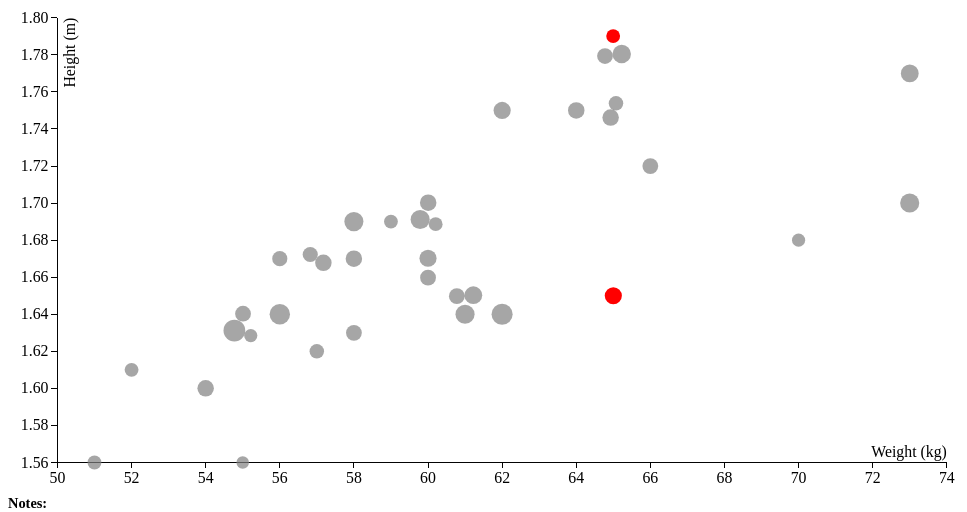
D3 v3 page, settled after 360 driven frames (6 s of simulated time); the page loaded 1 data file(s).



// dynamic dropdown
var optArray = [];

$('.ui-widget input').css('fontSize', '12px');
$('.ui-widget input').css('font-family', 'sans-serif');






$("#gender").change(function (){
var $dropdown = $(this);

				$.getJSON("data.json", function(dataj) {

					var key = $dropdown.val();
					var vals = [];

					switch(key) {
						case 'Men':
							vals = Object.keys(dataj.Men);
							break;
						case 'Women':
							vals = Object.keys(dataj.Women);
							break;
						
					}
					var $jsontwo = $("#sport");
					$jsontwo.empty();
					$.each(vals, function(index, value) {
						$jsontwo.append("<option>" + value + "</option>");
					})
					sportchange();
					
					})

});


$("#sport").change(function (){
sportchange();
});

function sportchange(){
var sc =  document.getElementById("sport");
	              var sportchoice= sc.options[sc.selectedIndex].value

				$.getJSON("data.json", function(dataj) {

					var key = sportchoice ;
					var vals = [];
                   var gc =  document.getElementById("gender");
	              var genderchoice= gc.options[gc.selectedIndex].value
				  if (genderchoice == 'Men')
				  {
					switch(key) {
						case 'Archery':
							vals = dataj.Men.Archery;
							break;
						case 'Athletics':
							vals = dataj.Men.Athletics;
							break;	
						case 'Badminton':
							vals = dataj.Men.Badminton;
							break;
						
						case 'Hockey':
							vals = dataj.Men.Hockey;
							break;
						case 'Tennis':
							vals = dataj.Men.Tennis;
							break;	
						case 'Weightlifting':
							vals = dataj.Men.Weightlifting;
							break;
						case 'Wrestling':
							vals = dataj.Men.Wrestling;
							break;
						
					}}
					else{
					
					switch(key) {
						case 'Archery':
							vals = dataj.Women.Archery;
							break;
						case 'Athletics':
							vals = dataj.Women.Athletics;
							break;	
						case 'Badminton':
							vals = dataj.Women.Badminton;
							break;
						case 'Golf':
							vals = dataj.Women.Golf;
							break;
						case 'Gymnastics':
							vals = dataj.Women.Gymnastics;
							break;
						case 'Shooting':
							vals = dataj.Women.Shooting;
							break;
						case 'Hockey':
							vals = dataj.Women.Hockey;
							break;
						case 'Swimming':
							vals = dataj.Women.Swimming;
							break;
						case 'Table tennis':
							vals = dataj.Women["Table tennis"];
							break;	
						case 'Tennis':
							vals = dataj.Women.Tennis;
							break;	
						case 'Weightlifting':
							vals = dataj.Women.Weightlifting;
							break;
						case 'Wrestling':
							vals = dataj.Women.Wrestling;
							break;
						
					}
					}
					var $jsontwo = $("#event");
					$jsontwo.empty();
					$.each(vals, function(index, value) {
						$jsontwo.append("<option>" + value + "</option>");
					updategraph();
					
					})
					
})
;}
//Search
//var uniqarray =[];
//var data;
//var optArray = [];
//for (var i = 0; i < data.length - 1; i++) {
  //  optArray.push(data[i].Country);
//}

//optArray = optArray.sort();	
//optArray = ["Afghanistan","Albania","Algeria","American Samoa","Andorra","Angola","Argentina","Armenia","Australia","Austria","Azerbaijan"];


$(function () {

var  e = document.getElementById("gender");
  var genderselected = e.options[e.selectedIndex].value;
   var f = document.getElementById("sport");
  sportselected = f.options[f.selectedIndex].value;
   var g = document.getElementById("event");
  eventselected = g.options[g.selectedIndex].value;
  d3.tsv("data.tsv", function(error, data) {if (error) throw error;
  data = data.filter(function(d){return d.Sport == sportselected && d.Gender == genderselected&& d.Event == eventselected});

for (var i = 0; i < data.length - 1; i++) {
    optArray.push(data[i].Country);}
optArray = optArray.sort();
optArray = jQuery.unique(optArray);

    $("#search").autocomplete({
        source: optArray
    });
		 
		 })//close for data json function		 
		 
		 
		 });//close for listener function
		 
		 
	
// For Tooltip
var div = d3.select("body").append("div")   
    .attr("class", "tooltip")               
    .style("opacity", 0);  
		 
var margin = {top: 20, right: 20, bottom: 30, left: 40},
    width = 960 - margin.left - margin.right,
    height = 500- margin.top - margin.bottom;

var x = d3.scale.linear()
    .range([0, width]);

var y = d3.scale.linear()
    .range([height, 0]);


var xAxis = d3.svg.axis()
    .scale(x)
    .orient("bottom");

var yAxis = d3.svg.axis()
    .scale(y)
    .orient("left");

var svg = d3.select("body").append("div").attr("id","container").classed("svg-container", true)
     .append("svg")
           .attr("viewBox","-50 -18 960 510")
							  .attr("preserveAspectRatio", "xMinYMin meet")
							.classed("svg-content-responsive", true)
							; 
							  

	
 var aspect = width / height,
    container = $("#container");

	
$(window).on("resize", function() {
    var targetWidth = container.width();
    svg.attr("width", targetWidth);
    svg.attr("height", Math.round(targetWidth / aspect));
}).trigger("resize");
 
 //Notes
var note = 	d3.select("body").append("text")
         .style("font-weight","bold")
       // .style("text-decoration", "underline")  
        .style("font-size", "90%") 		
	    .text("Notes: ")
note.append("br");
note.append("text")
.style("font-weight","normal")
        .style("text-decoration", "none") 
		.text("1.Size of circle indicates age.")
		note.append("br");
           note.append("text").text("2.Complete data for some sportspersons was not available. Wherever this was the case, those sportspersons or events (if the sportsperson was Indian) were excluded from this interactive.")
		   .style("font-weight","normal")
note.append("br");
note.append("text").text("3.Collison detection technique from d3 was used to position overlapping circles.").style("font-weight","normal");
note.append("br");
note.append("text").text("Data Source:").style("font-weight","normal");
note.append("text").text("www.rio2016.com").style("font-weight","normal")
        .style("cursor","pointer")	.on("click", function() { window.open("http://www.rio2016.com"); });;
		






 drawgraph();
 
	
function drawgraph(){	
d3.tsv("data.tsv", function(error, data) {
  if (error) throw error;
  data = data.filter(function(d){return d.Sport == "Badminton" && d.Gender =="Women" && d.Event == "Singles"});

  data.forEach(function(d) {
    d.Height = +d.Height;
    d.Weight = +d.Weight;
  });
  
   var force = d3.layout.force()
    .nodes(data)
    .size([width, height])
    .on("tick", tick)
    .charge(-1)
    .gravity(0)
    .chargeDistance(20);
  
  x.domain(d3.extent(data, function(d) { return d.Weight; })).nice();
  y.domain(d3.extent(data, function(d) { return d.Height; })).nice();
  
  
  
   svg.append("g")
      .attr("class", "x axis")
      .attr("transform", "translate(0," + height + ")")
      .call(xAxis)
    .append("text")
      .attr("class", "label")
      .attr("x", width)
      .attr("y", -6)
      .style("text-anchor", "end")
      .text("Weight (kg)");
	  
	  
	  svg.append("g")
      .attr("class", "y axis")
      .call(yAxis)
    .append("text")
      .attr("class", "label")
      .attr("transform", "rotate(-90)")
      .attr("y", 6)
      .attr("dy", ".71em")
      .style("text-anchor", "end")
      .text("Height (m)")
	  
	  var node = svg.selectAll(".dot")
      .data(data)
    .enter().append("circle")
      .attr("class", "dot")
      .attr("r", function(d) {return d.Age/3})
      .attr("cx", function(d) { return x(d.Weight); })
      .attr("cy", function(d) { return y(d.Height); })
      .style("fill", function(d) { if (d.Country == 'India'){return 'red';} else {return 'gray'}})
	  .style("opacity", function (d){ if (d.Country == 'India'){return 1;} else {return 0.7}})
	  .on("mouseover",  function (d) {div.transition()        
                .duration(50)      
               .style("opacity",0.9 );
             div.html(d.Name+"<br/>"+"Country:" +d.Country+ "<br/>" +"Height:"+d.Height+ "(m)" + "<br/>" +"Weight:"+d.Weight+ "(kg)" + "<br/>" +"Age:"+d.Age )  
                .style("left", (d3.event.pageX+25) + "px")     
                .style("top", (d3.event.pageY - 28) + "px");    
            })                  
        .on("mouseout", function(d) {       
            div.transition()        
                .duration(100)      
                .style("opacity", 0);})
///Force	
	force.start();
	
	function tick(e) {
    node.each(moveTowardDataPosition(e.alpha));

    node.each(collide(e.alpha));

    node.attr("cx", function(d) { return d.x; })
        .attr("cy", function(d) { return d.y; });
  }

  
  function moveTowardDataPosition(alpha) {
    return function(d) {
      d.x += (x(d.Weight) - d.x) * 0.1 * alpha;
      d.y += (y(d.Height) - d.y) * 0.1 * alpha;
    };
  }
 // Resolve collisions between nodes.
 var radius =2,
     padding =0.1;
  function collide(alpha) {
    var quadtree = d3.geom.quadtree(data);
    return function(d) {
      var r = (d.Age/3) + (d.Age/3)+ padding,
          nx1 = d.x - r,
          nx2 = d.x + r,
          ny1 = d.y - r,
          ny2 = d.y + r;
      quadtree.visit(function(quad, x1, y1, x2, y2) {
        if (quad.point && (quad.point !== d)) {
          var x = d.x - quad.point.x,
              y = d.y - quad.point.y,
              l = Math.sqrt(x * x + y * y),
              r = (d.Age/3) + (quad.point.Age/3) + padding;
          if (l < r) {
            l = (l - r) / l * alpha;
            d.x -= x *= l;
            d.y -= y *= l;
            quad.point.x += x;
            quad.point.y += y;
          }
        }
        return x1 > nx2 || x2 < nx1 || y1 > ny2 || y2 < ny1;
      });
    };
  }

});
}

function updategraph()
{

document.getElementById("search").value = "";
document.getElementById("button1").value = "Compare with another country";
var  e = document.getElementById("gender");
  var genderselected = e.options[e.selectedIndex].value;
    
  var f = document.getElementById("sport");
  sportselected = f.options[f.selectedIndex].value;
  
  var g = document.getElementById("event");
  eventselected = g.options[g.selectedIndex].value;
  

d3.tsv("data.tsv", function(error, data) {
  if (error) throw error;
  data = data.filter(function(d){return d.Sport == sportselected && d.Gender == genderselected&& d.Event == eventselected});

  data.forEach(function(d) {
    d.Height = +d.Height;
    d.Weight = +d.Weight;
  });
  
for (var i = 0; i < data.length - 1; i++) {
    optArray.push(data[i].Country);}
optArray = optArray.sort();
optArray = jQuery.unique(optArray);
  
  
  x.domain(d3.extent(data, function(d) { return d.Weight; })).nice();
  y.domain(d3.extent(data, function(d) { return d.Height; })).nice();
  

  
  //var svg2 = d3.select("body").transition();
  
   svg.select(".x.axis").transition().duration(250)
      .call(xAxis);
    
	svg.select(".y.axis").transition().duration(250)
      .call(yAxis);  
	  
	  svg.selectAll("circle").remove();

 var force = d3.layout.force()
    .nodes(data)
    .size([width, height])
    .on("tick", tick)
    .charge(-1)
    .gravity(0)
    .chargeDistance(20);
	
var node=	  svg.selectAll(".dot")
      .data(data)
    .enter().append("circle")
      .attr("class", "dot")
      .attr("r", function(d) {return d.Age/3})
      .attr("r", function(d) {return d.Age/3})
      .attr("cx", function(d) { return x(d.Weight); })
      .attr("cy", function(d) { return y(d.Height); })
	 	 
      .style("fill", function(d) { if (d.Country == 'India'){return 'red';} else {return 'gray'}})
	  .style("opacity", function (d){ if (d.Country == 'India'){return 1;} else {return 0.7}})
	  .on("mouseover",  function (d) {div.transition()        
                .duration(50)      
                .style("opacity", .9);
             div.html(d.Name+"<br/>"+"Country:" +d.Country+ "<br/>" +"Height:"+d.Height+ "(m)" + "<br/>" +"Weight:"+d.Weight+ "(kg)" + "<br/>" +"Age:"+d.Age )  
                .style("left", (d3.event.pageX+ 25) + "px")     
                .style("top", (d3.event.pageY - 28) + "px");    
            })                  
        .on("mouseout", function(d) {       
            div.transition()        
                .duration(100)      
                .style("opacity", 0);})
				
	  //.style("opacity", 0)
 //.transition()
 //.delay(function(d,i) {return i * 10})
 	  
 // .duration(500)
	//  .attr("cx", function(d) { return x(d.Weight); })
   // .attr("cy", function(d) { return y(d.Height); })
	
	///Force	
	force.start();
	
	function tick(e) {
    node.each(moveTowardDataPosition(e.alpha));

    node.each(collide(e.alpha));

    node.attr("cx", function(d) { return d.x; })
        .attr("cy", function(d) { return d.y; });
  }

  
  function moveTowardDataPosition(alpha) {
    return function(d) {
      d.x += (x(d.Weight) - d.x) * 0.1 * alpha;
      d.y += (y(d.Height) - d.y) * 0.1 * alpha;
    };
  }
 // Resolve collisions between nodes.
 var radius =2,
     padding =0.1;
  function collide(alpha) {
    var quadtree = d3.geom.quadtree(data);
    return function(d) {
      var r = (d.Age/3) + (d.Age/3)+ padding,
          nx1 = d.x - r,
          nx2 = d.x + r,
          ny1 = d.y - r,
          ny2 = d.y + r;
      quadtree.visit(function(quad, x1, y1, x2, y2) {
        if (quad.point && (quad.point !== d)) {
          var x = d.x - quad.point.x,
              y = d.y - quad.point.y,
              l = Math.sqrt(x * x + y * y),
              r = (d.Age/3) + (quad.point.Age/3) + padding;
          if (l < r) {
            l = (l - r) / l * alpha;
            d.x -= x *= l;
            d.y -= y *= l;
            quad.point.x += x;
            quad.point.y += y;
          }
        }
        return x1 > nx2 || x2 < nx1 || y1 > ny2 || y2 < ny1;
      });
    };
  }

});
}

function check(value)
{ if (value == 'Compare with another country')
    {document.getElementById("button1").value = 'Reset';
	searchNode();  }
 else {document.getElementById("button1").value = 'Compare with another country';
       document.getElementById("search").value = ''; 
 d3.selectAll("circle").transition().duration(500)
 .style("opacity", function (d){ if (d.Country == 'India'){return 1;} else {return 0.7}})};}
 
 
function searchNode() {
    //find the node
	 		  
    var selectedVal = document.getElementById('search').value;
    var node = svg.selectAll("circle");
    if (selectedVal == "none") {
        //node.style("stroke", "white").style("stroke-width", "1");
    } else {
        var selected = node.filter(function (d, i) {
            return (d.Country != selectedVal && d.Country != "India");
        });
        selected.style("opacity", "0");
		var selected2 = node.filter(function (d, i) {
            return (d.Country == selectedVal && d.Country == "India");
        });
		selected2.style("opacity", "1");
       // var link = svg.selectAll(".link")
        //link.style("opacity", "0");
       
    }
}


// returns slope, intercept and r-square of the line
	function leastSquares(xSeries, ySeries) {
		var reduceSumFunc = function(prev, cur) { return prev + cur; };
		
		var xBar = xSeries.reduce(reduceSumFunc) * 1.0 / xSeries.length;
		var yBar = ySeries.reduce(reduceSumFunc) * 1.0 / ySeries.length;

		var ssXX = xSeries.map(function(d) { return Math.pow(d - xBar, 2); })
			.reduce(reduceSumFunc);
		
		var ssYY = ySeries.map(function(d) { return Math.pow(d - yBar, 2); })
			.reduce(reduceSumFunc);
			
		var ssXY = xSeries.map(function(d, i) { return (d - xBar) * (ySeries[i] - yBar); })
			.reduce(reduceSumFunc);
			
		var slope = ssXY / ssXX;
		var intercept = yBar - (xBar * slope);
		var rSquare = Math.pow(ssXY, 2) / (ssXX * ssYY);
		
		return [slope, intercept, rSquare];
	}
//http://bl.ocks.org/rpgove/10603627


### data: data.tsv
Name	Gender	Country	Sport	Event	Age	Height	Weight
Alec Potts	Men	Australia	Archery	Individual	20	1.85	77
Ryan Tyack	Men	Australia	Archery	Individual	25	1.86	102
Taylor Worth	Men	Australia	Archery	Individual	25	1.74	60
Alice Ingley	Women	Australia	Archery	Individual	23	1.72	80
Laurence Baldauff	Women	Austria	Archery	Individual	41	1.64	57
Olga Senyuk	Women	Azerbaijan	Archery	Individual	25	1.75	53
Anton Prilepov	Men	Belarus	Archery	Individual	32	1.86	96
Robin Ramaekers	Men	Belgium	Archery	Individual	21	1.80	78
Karma Karma	Women	Bhutan	Archery	Individual	26	1.63	51
Bernardo Oliveira	Men	Brazil	Archery	Individual	23	1.73	70
Daniel Rezende Xavier	Men	Brazil	Archery	Individual	33	1.91	81
Marcus D'almeida	Men	Brazil	Archery	Individual	18	1.83	90
Ane Marcelle dos Santos	Women	Brazil	Archery	Individual	22	1.53	53
Marina Canetta	Women	Brazil	Archery	Individual	27	1.62	51
Sarah Nikitin	Women	Brazil	Archery	Individual	27	1.70	75
Crispin Duenas	Men	Canada	Archery	Individual	30	1.70	81
Ricardo Soto	Men	Chile	Archery	Individual	16	1.83	88
Dapeng Wang	Men	China	Archery	Individual	19	1.84	95
Xuesong Gu	Men	China	Archery	Individual	23	1.78	76
Yu Xing	Men	China	Archery	Individual	25	1.88	90
Chun-Heng Wei	Men	Chinese Taipei	Archery	Individual	22	1.80	74
Guan-Lin Yu	Men	Chinese Taipei	Archery	Individual	22	1.71	58
Hao-Wen Kao	Men	Chinese Taipei	Archery	Individual	21	1.80	82
Andres Pila	Men	Colombia	Archery	Individual	25	1.74	75
Adrian Andres Puentes Perez	Men	Cuba	Archery	Individual	28	1.71	76
Ahmed El-Nemr	Men	Egypt	Archery	Individual	37	1.83	84
Robert Elder	Men	Fiji	Archery	Individual	35	1.94	115
Samuli Piippo	Men	Finland	Archery	Individual	36	1.81	75
Jean-Charles Valladont	Men	France	Archery	Individual	27	1.80	83
Lucas Daniel	Men	France	Archery	Individual	21	1.80	80
Pierre Plihon	Men	France	Archery	Individual	26	1.84	130
Florian Floto	Men	Germany	Archery	Individual	28	1.88	105
Patrick Huston	Men	Great Britain	Archery	Individual	20	1.83	84
Atanu Das	Men	India	Archery	Individual	24	1.75	79
Hendra Purnama	Men	Indonesia	Archery	Individual	19	1.69	64
Muhammad Wijaya	Men	Indonesia	Archery	Individual	19	1.71	70
Riau Ega Agatha	Men	Indonesia	Archery	Individual	24	1.75	70
David Pasqualucci	Men	Italy	Archery	Individual	20	1.81	81
Marco Galiazzo	Men	Italy	Archery	Individual	33	1.78	98
Mauro Nespoli	Men	Italy	Archery	Individual	28	1.81	78
Rene Philippe Kouassi	Men	Ivory Coast	Archery	Individual	36	1.90	83
Takaharu Furukawa	Men	Japan	Archery	Individual	32	1.74	89
Sultan Duzelbayev	Men	Kazakhstan	Archery	Individual	22	1.76	46
Areneo David	Men	Malawi	Archery	Individual	21	1.64	58
Haziq Kamaruddin	Men	Malaysia	Archery	Individual	23	1.78	75
Khairul Anuar Mohamad	Men	Malaysia	Archery	Individual	24	1.71	75
Muhammad Akmal Nor Hasrin	Men	Malaysia	Archery	Individual	21	1.80	74
Ernesto Boardman	Men	Mexico	Archery	Individual	23	1.75	92
Gantugs Jantsan	Men	Mongolia	Archery	Individual	44	1.75	73
Jitbahadur Muktan	Men	Nepal	Archery	Individual	36	1.68	64
Mitch Dielemans	Men	Netherlands	Archery	Individual	23	1.86	75
Rick van der Ven	Men	Netherlands	Archery	Individual	25	1.81	76
Sjef van den Berg	Men	Netherlands	Archery	Individual	21	1.83	75
Baard Magnus Nesteng	Men	Norway	Archery	Individual	37	1.83	80
Boris Balaz	Men	Slovakia	Archery	Individual	18	1.81	72
Bonchan Ku	Men	South Korea	Archery	Individual	23	1.81	84
Seungyun Lee	Men	South Korea	Archery	Individual	21	1.74	80
Woojin Kim	Men	South Korea	Archery	Individual	24	1.80	95
Antonio Fernandez	Men	Spain	Archery	Individual	25	1.84	76
Juan Ignacio Rodriguez Liebana	Men	Spain	Archery	Individual	24	1.85	83
... 3,008 more rows